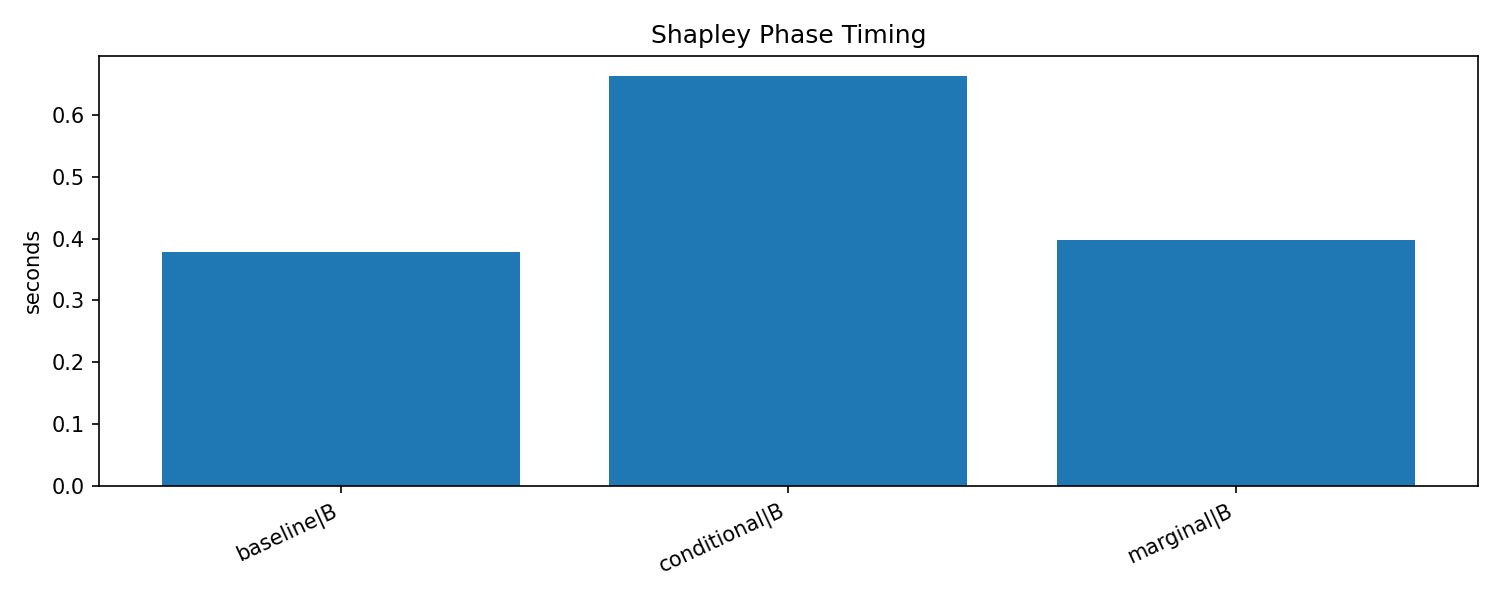

The table this chart was drawn from, first rows:
epoch_start, epoch_end, phase, cycle, duration_sec, num_batches, num_samples, num_node_groups, tactic, run_id, training_type, shapley_tactic
49, 49, B, 0, 0.1275, , 1024, 32, baseline, shapley-20260606T015815Z-99915c1b, shapley, baseline
69, 69, B, 1, 0.0545, , 1600, 50, baseline, shapley-20260606T015815Z-99915c1b, shapley, baseline
89, 89, B, 2, 0.05529, , 1600, 50, baseline, shapley-20260606T015815Z-99915c1b, shapley, baseline
109, 109, B, 3, 0.0481, , 1600, 50, baseline, shapley-20260606T015815Z-99915c1b, shapley, baseline
129, 129, B, 4, 0.04728, , 1600, 50, baseline, shapley-20260606T015815Z-99915c1b, shapley, baseline
169, 169, B, 5, 0.0463, , 1600, 50, baseline, shapley-20260606T015815Z-99915c1b, shapley, baseline
49, 49, B, 0, 0.1415, , 1024, 32, marginal, shapley-20260606T015839Z-b7fd1a70, shapley, marginal
69, 69, B, 1, 0.05309, , 1600, 50, marginal, shapley-20260606T015839Z-b7fd1a70, shapley, marginal
89, 89, B, 2, 0.05031, , 1600, 50, marginal, shapley-20260606T015839Z-b7fd1a70, shapley, marginal
109, 109, B, 3, 0.04986, , 1600, 50, marginal, shapley-20260606T015839Z-b7fd1a70, shapley, marginal
129, 129, B, 4, 0.05305, , 1600, 50, marginal, shapley-20260606T015839Z-b7fd1a70, shapley, marginal
169, 169, B, 5, 0.05039, , 1600, 50, marginal, shapley-20260606T015839Z-b7fd1a70, shapley, marginal
49, 49, B, 0, 0.1602, , 1024, 32, conditional, shapley-20260606T015906Z-b9ad4c8a, shapley, conditional
69, 69, B, 1, 0.1117, , 1600, 50, conditional, shapley-20260606T015906Z-b9ad4c8a, shapley, conditional
89, 89, B, 2, 0.08548, , 1600, 50, conditional, shapley-20260606T015906Z-b9ad4c8a, shapley, conditional
109, 109, B, 3, 0.1094, , 1600, 50, conditional, shapley-20260606T015906Z-b9ad4c8a, shapley, conditional
129, 129, B, 4, 0.1084, , 1600, 50, conditional, shapley-20260606T015906Z-b9ad4c8a, shapley, conditional
169, 169, B, 5, 0.08741, , 1600, 50, conditional, shapley-20260606T015906Z-b9ad4c8a, shapley, conditional
